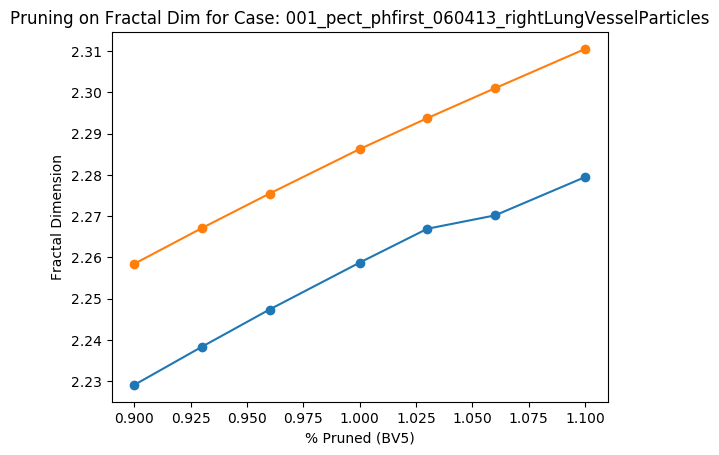

Source data for this figure (header and first rows):
Percent scale (BV5), Fractal Dimension
0.9, 2.258
0.93, 2.267
0.96, 2.275
1.0, 2.286
1.03, 2.294
1.06, 2.301
1.1, 2.311
